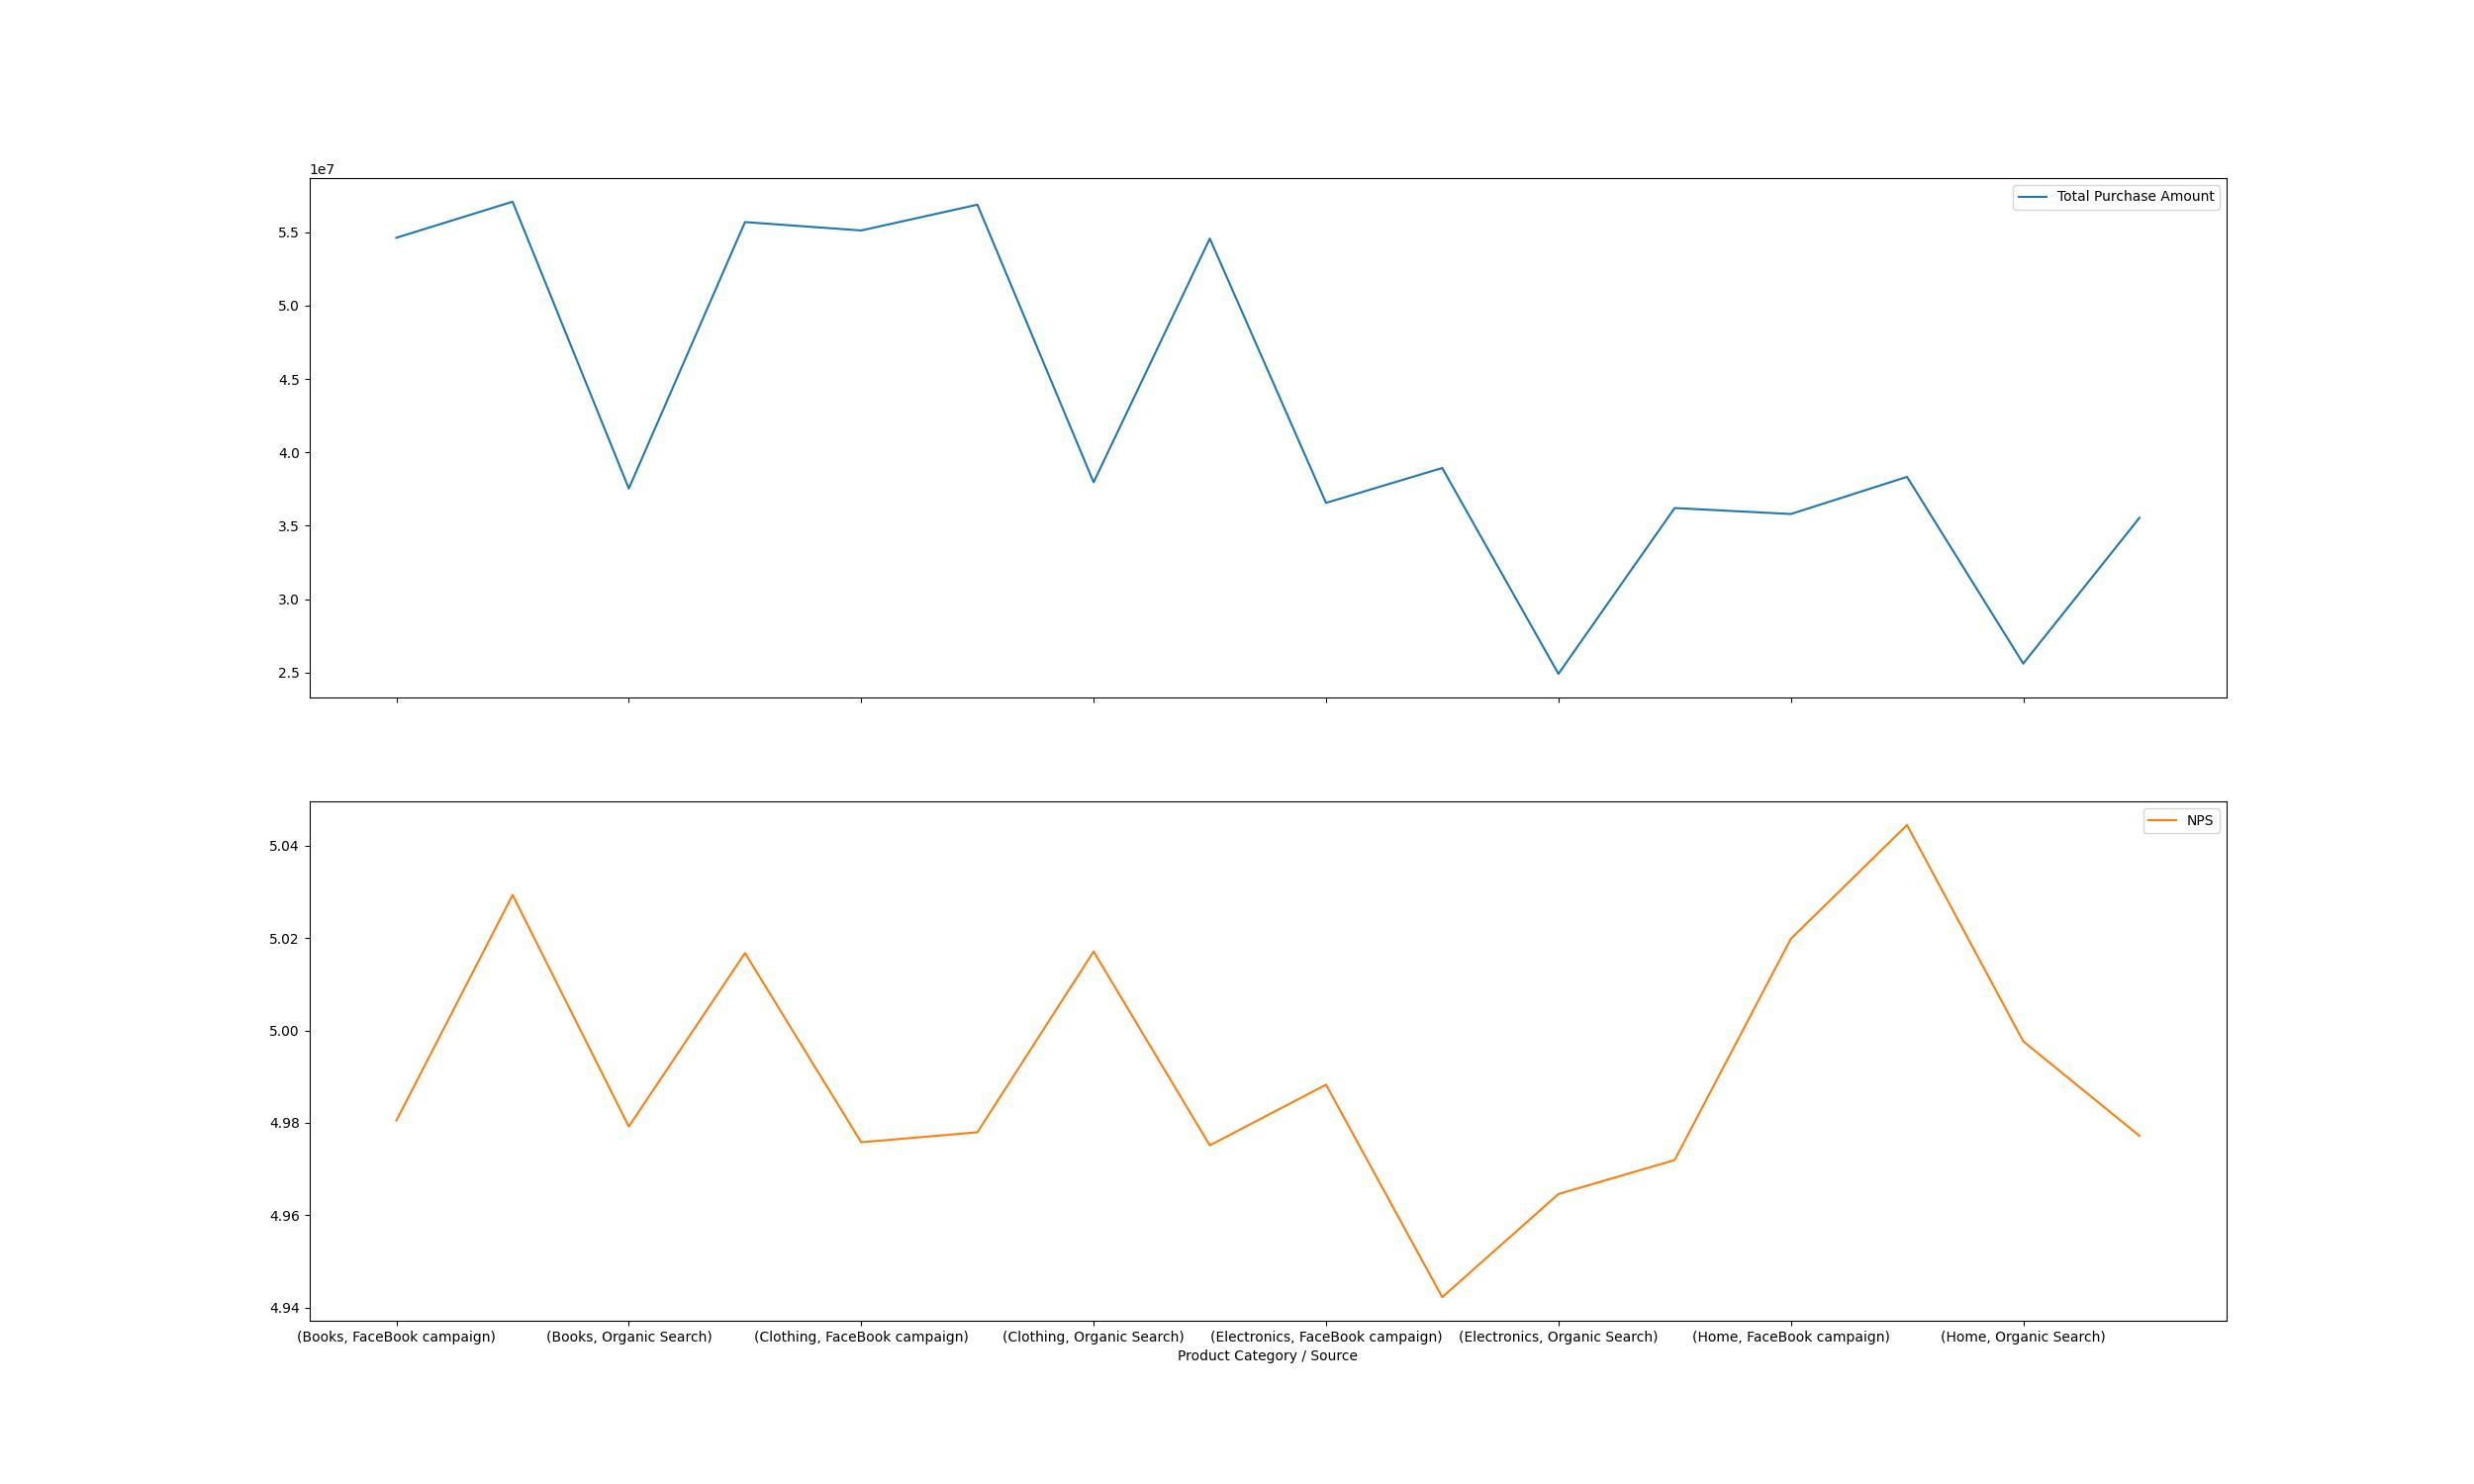

The script that saved this image:
#Three lines to make our compiler able to draw:
import sys
import matplotlib
matplotlib.use('Agg')

import pandas as pd
import matplotlib.pyplot as plt

### Leio os dados do arquivo original. Durante a leitura, aproveito somente as colunas que podem me interessar.
### Posteriormente iremos salvar arquivos já trabalhados, apenas para referência.
df = pd.read_csv('Sanitized.csv', 
                    delimiter=",", 
                    header="infer"
                )

### Agrupo os dados por Categoria e Gênero para obter os totais de Compras e a média de NPS
df2 = df.get(['Product Category', 'Source', 'Total Purchase Amount', 'NPS'])
df3 = df2.groupby(['Product Category', 'Source']).agg({'Total Purchase Amount': 'sum', 'NPS': 'mean'})
print(df3)

### Gera um gráfico de linha mostrando as quantidades por agrupamento
df3.plot.line(subplots=True, figsize=(25, 15), stacked=False, xlabel='Product Category / Source')
plt.savefig('Category-Source.jpg')

df3.plot.pie(subplots=True, legend=True, figsize=(25, 10))
plt.savefig('Category-Source-pie.jpg')
